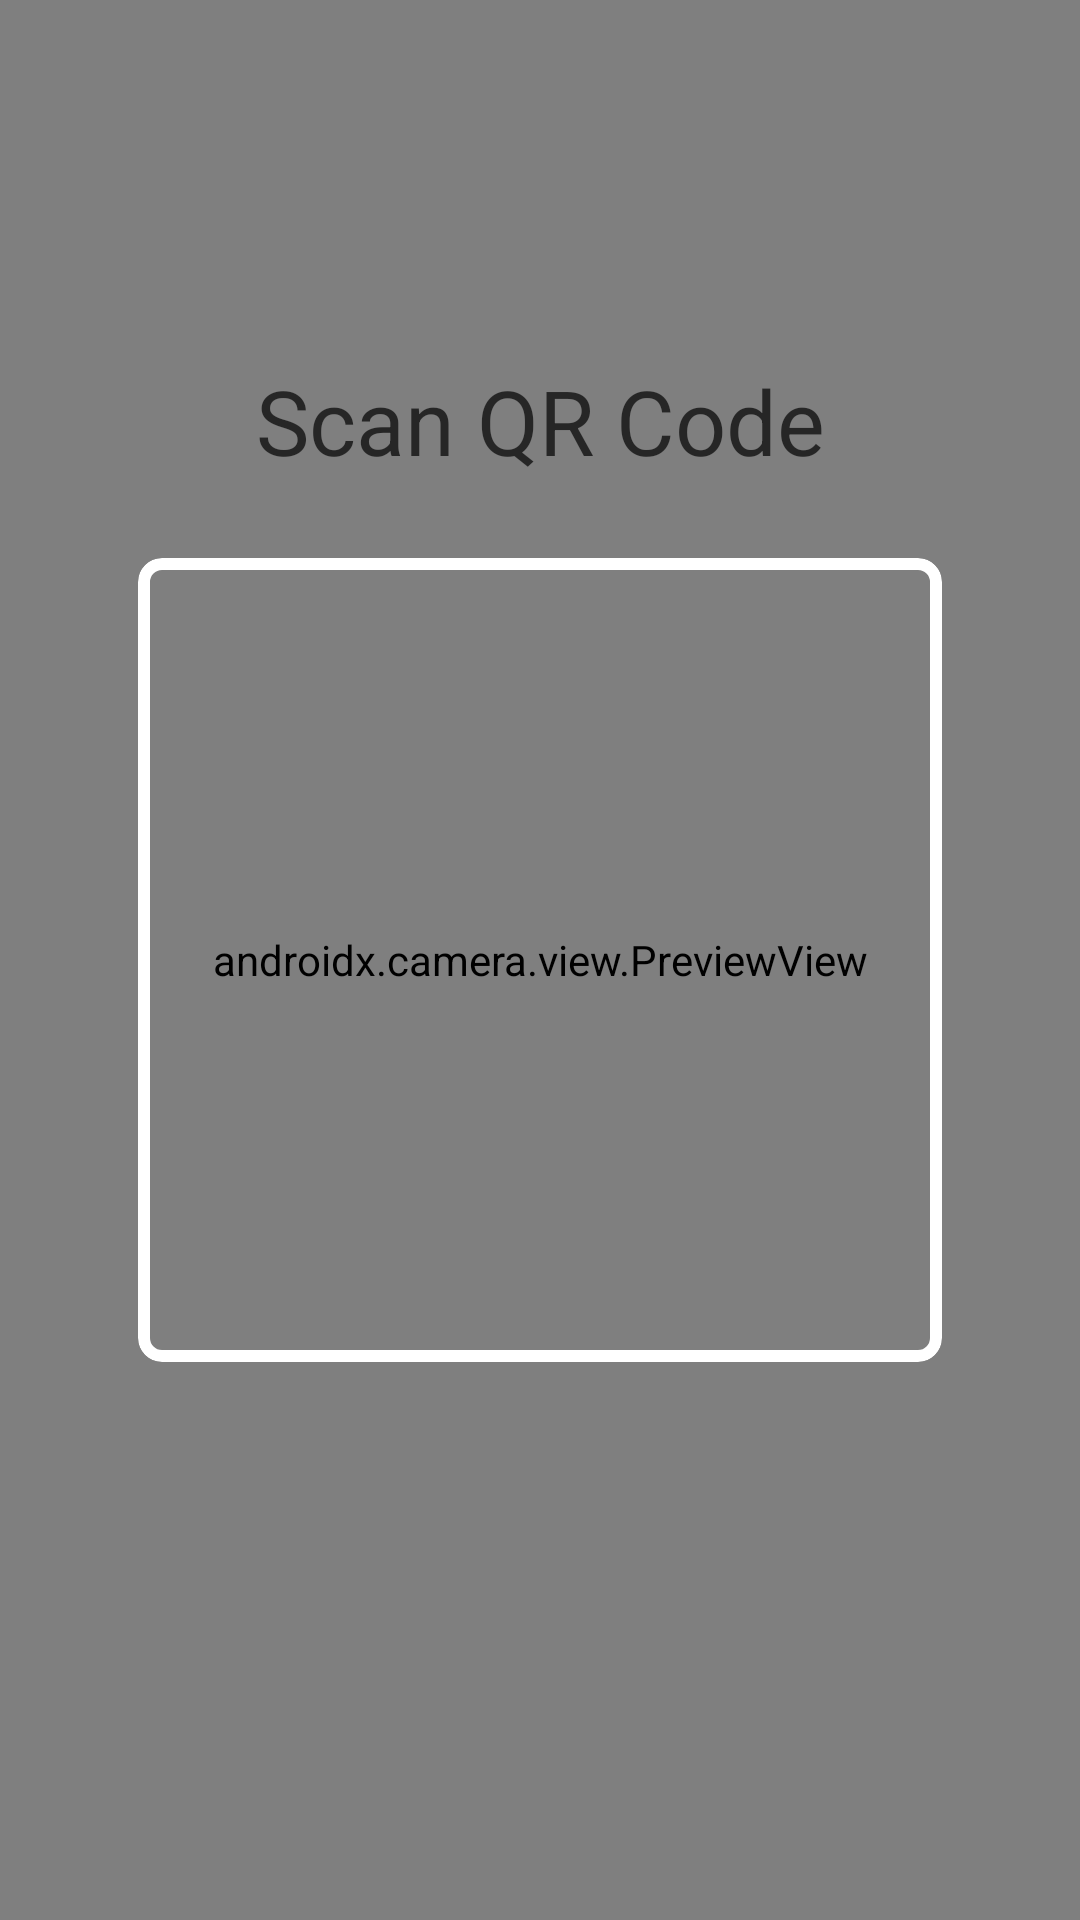

Reconstruct the res/layout file that produces this screen, plus the resources it refers to.
<!-- AndroidManifest.xml: application theme Theme.AndroidTask -->
<!-- res/layout/fragment_qr.xml -->
<?xml version="1.0" encoding="utf-8"?>
<androidx.constraintlayout.widget.ConstraintLayout xmlns:android="http://schemas.android.com/apk/res/android"
    xmlns:app="http://schemas.android.com/apk/res-auto"
    android:layout_width="match_parent"
    android:layout_height="match_parent">

    <androidx.camera.view.PreviewView
        android:id="@+id/previewView"
        android:layout_width="match_parent"
        android:layout_height="match_parent" />

    <TextView
        android:layout_width="wrap_content"
        android:layout_height="wrap_content"
        android:alpha="0.7"
        android:background="@drawable/rounded_button_background"
        android:backgroundTint="@color/white"
        android:paddingHorizontal="16dp"
        android:text="@string/qr_screen_title"
        android:textColor="@color/black"
        android:textSize="30sp"
        app:layout_constraintBottom_toBottomOf="parent"
        app:layout_constraintEnd_toEndOf="parent"
        app:layout_constraintStart_toStartOf="parent"
        app:layout_constraintTop_toTopOf="parent"
        app:layout_constraintVertical_bias="0.2" />

    <com.google.android.material.card.MaterialCardView
        android:layout_width="0dp"
        android:layout_height="0dp"
        android:layout_gravity="center"
        android:layout_margin="46dp"
        app:cardBackgroundColor="@android:color/transparent"
        app:cardCornerRadius="8dp"
        app:cardElevation="0dp"
        app:layout_constraintBottom_toBottomOf="parent"
        app:layout_constraintDimensionRatio="1:1"
        app:layout_constraintEnd_toEndOf="parent"
        app:layout_constraintStart_toStartOf="parent"
        app:layout_constraintTop_toTopOf="parent"
        app:strokeColor="@color/red"
        app:strokeWidth="4dp" />


</androidx.constraintlayout.widget.ConstraintLayout>
<!-- resources referenced by this layout -->
<resources>
  <string name="qr_screen_title">Scan QR Code</string>
  <style name="Theme.AndroidTask" parent="Base.Theme.AndroidTask" />
  <style name="Base.Theme.AndroidTask" parent="Theme.Material3.DayNight.NoActionBar">
          
          
      </style>
  <!-- not gathered from this repository: default colours our renderer supplied (Android Studio template values) -->
  <color name="black">#FF000000</color>
  <color name="white">#FFFFFFFF</color>
</resources>
